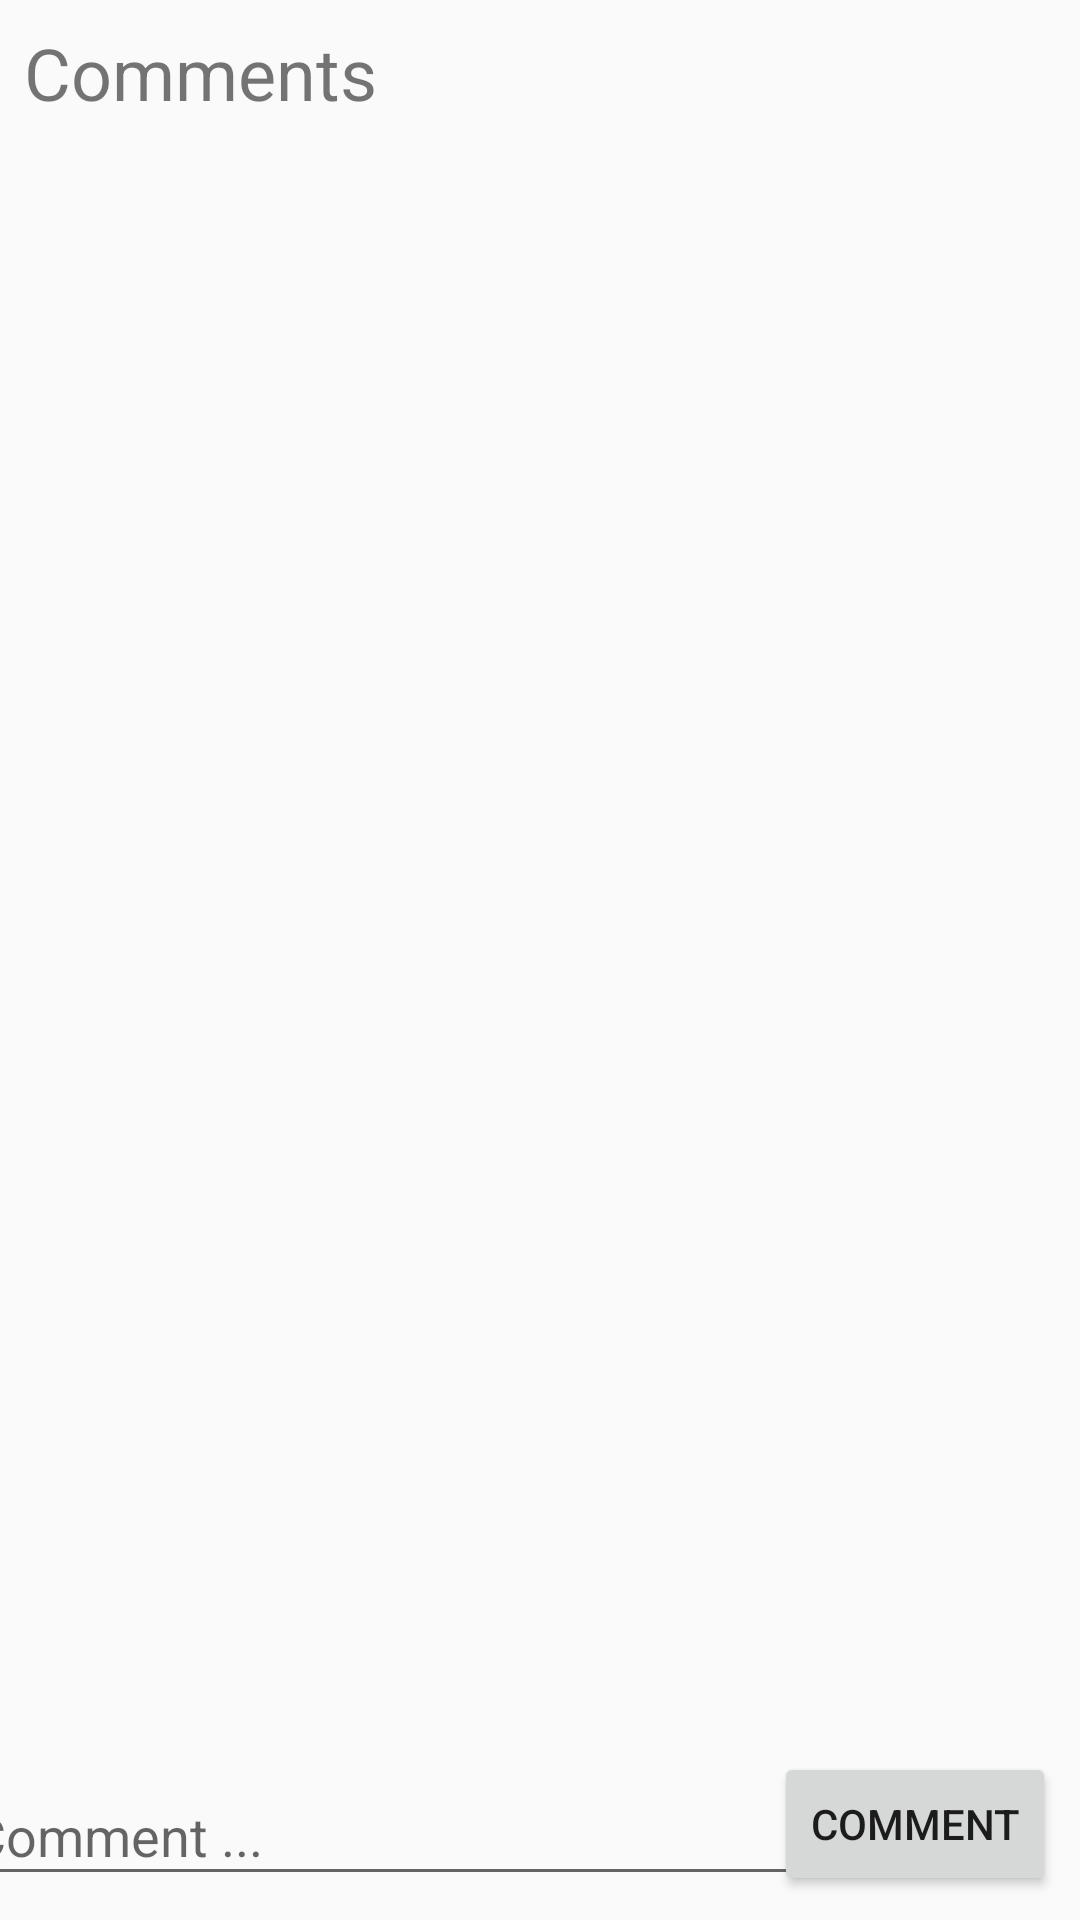

Produce the Android XML layout that renders to this screen, including the resource entries it uses.
<!-- AndroidManifest.xml: application theme AppTheme -->
<!-- res/layout/activity_comment.xml -->
<?xml version="1.0" encoding="utf-8"?>
<androidx.constraintlayout.widget.ConstraintLayout xmlns:android="http://schemas.android.com/apk/res/android"
    xmlns:app="http://schemas.android.com/apk/res-auto"
    xmlns:tools="http://schemas.android.com/tools"
    android:layout_width="match_parent"
    android:layout_height="match_parent"
    tools:context="com.example.mobileappassignment.Activity.CommentList">

    <EditText
        android:id="@+id/etCommentArea"
        android:layout_width="286dp"
        android:layout_height="43dp"
        android:layout_marginStart="8dp"
        android:layout_marginLeft="8dp"
        android:layout_marginEnd="8dp"
        android:layout_marginRight="8dp"
        android:layout_marginBottom="8dp"
        android:ems="10"
        android:hint="Comment ..."
        android:inputType="textPersonName"
        app:layout_constraintBottom_toBottomOf="parent"
        app:layout_constraintEnd_toStartOf="@+id/btnComment"
        app:layout_constraintStart_toStartOf="parent" />

    <androidx.recyclerview.widget.RecyclerView
        android:id="@+id/commentRecyclerView"
        android:layout_width="match_parent"
        android:layout_height="wrap_content"
        android:layout_marginStart="8dp"
        android:layout_marginLeft="8dp"
        android:layout_marginTop="8dp"
        android:layout_marginEnd="8dp"
        android:layout_marginRight="8dp"
        app:layout_constraintEnd_toEndOf="parent"
        app:layout_constraintStart_toStartOf="parent"
        app:layout_constraintTop_toBottomOf="@+id/textView3" />

    <Button
        android:id="@+id/btnComment"
        android:layout_width="wrap_content"
        android:layout_height="wrap_content"
        android:layout_marginEnd="8dp"
        android:layout_marginRight="8dp"
        android:layout_marginBottom="8dp"
        android:text="Comment"
        app:layout_constraintBottom_toBottomOf="parent"
        app:layout_constraintEnd_toEndOf="parent" />

    <TextView
        android:id="@+id/textView3"
        android:layout_width="wrap_content"
        android:layout_height="wrap_content"
        android:layout_marginStart="8dp"
        android:layout_marginLeft="8dp"
        android:layout_marginTop="8dp"
        android:layout_marginBottom="8dp"
        android:text="Comments"
        android:textSize="24dp"
        app:layout_constraintBottom_toTopOf="@id/commentRecyclerView"
        app:layout_constraintStart_toStartOf="parent"
        app:layout_constraintTop_toTopOf="parent" />


</androidx.constraintlayout.widget.ConstraintLayout>
<!-- resources referenced by this layout -->
<resources>
  <style name="AppTheme" parent="Theme.AppCompat.Light.DarkActionBar">
          
          <item name="colorPrimary">@color/colorPrimary</item>
          <item name="colorPrimaryDark">@color/colorPrimaryDark</item>
          <item name="colorAccent">@color/colorAccent</item>
      </style>
  <color name="colorPrimary">#008577</color>
  <color name="colorPrimaryDark">#00574B</color>
  <color name="colorAccent">#D81B60</color>
</resources>
